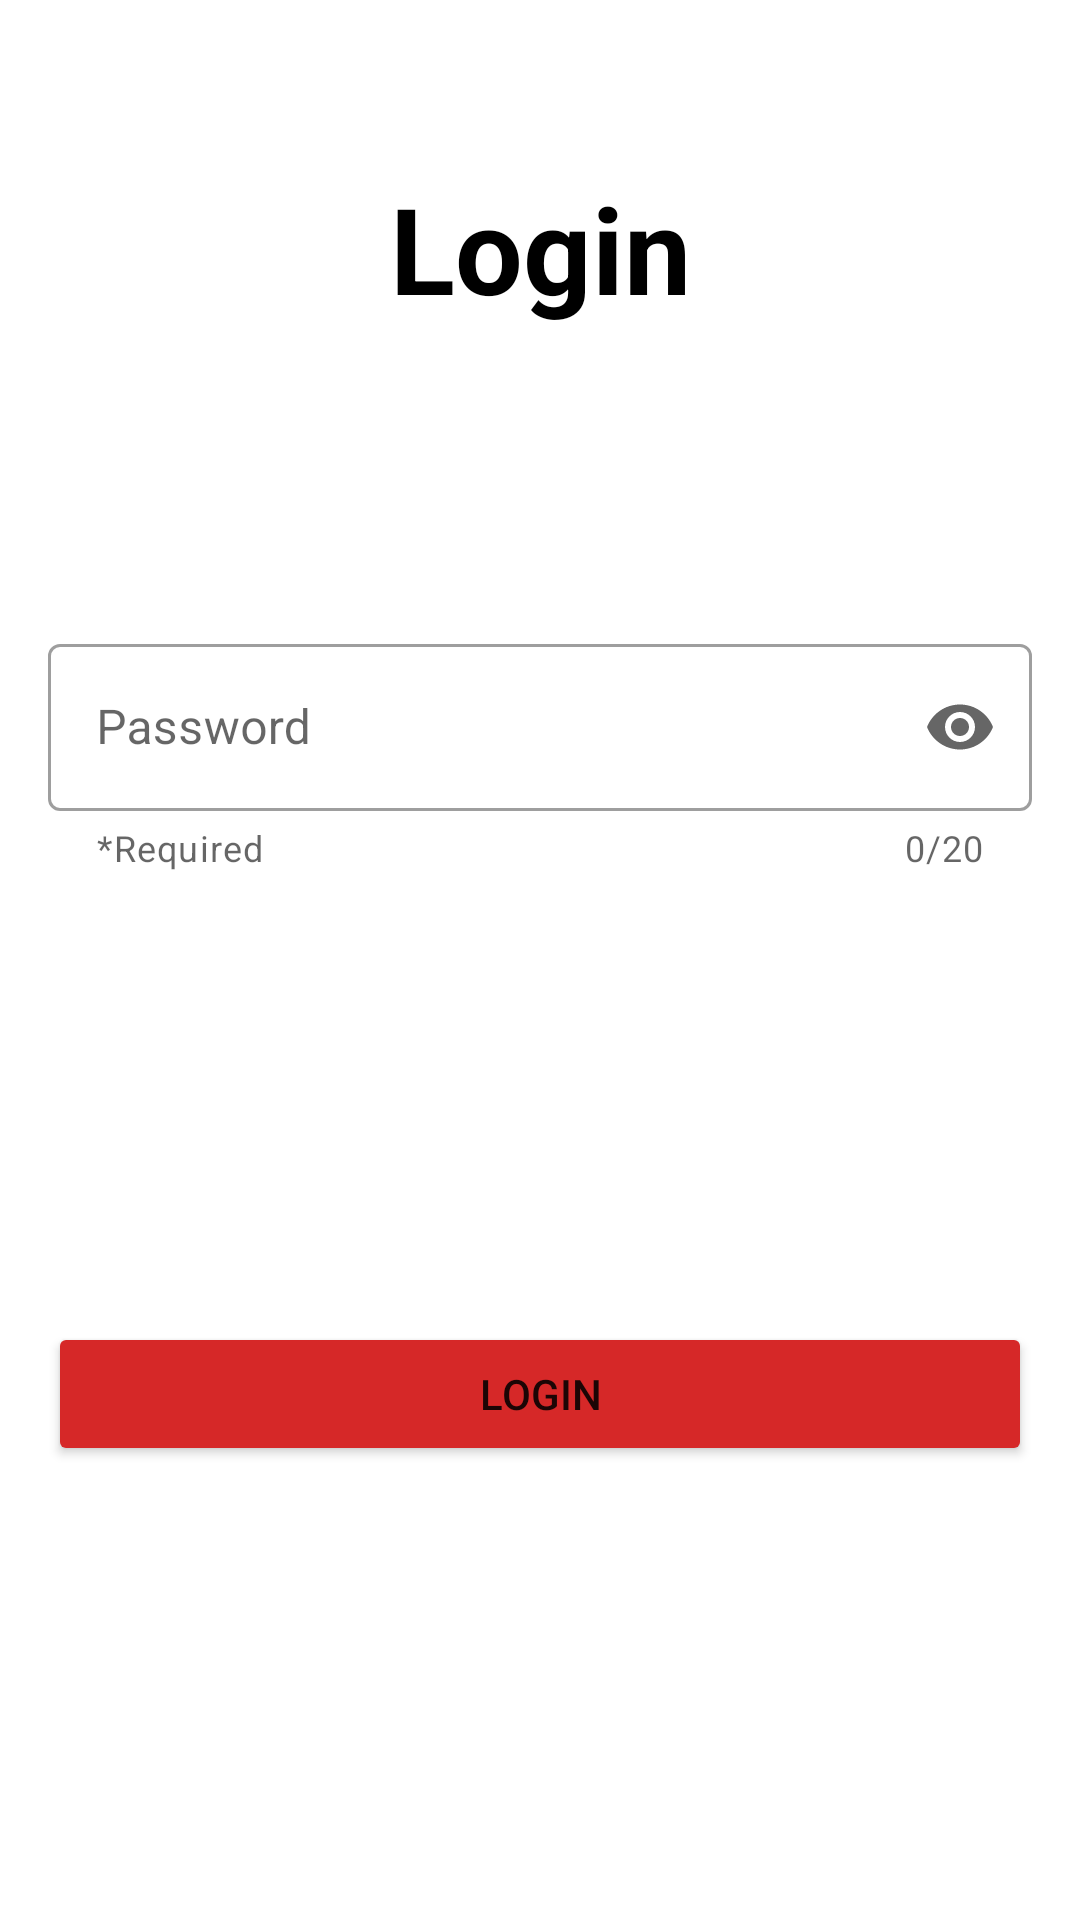

Here is an Android app screen rendered from its layout file. Give the layout XML and the strings, colors and styles it references.
<!-- AndroidManifest.xml: application theme Theme.Note -->
<!-- res/layout/activity_login.xml -->
<?xml version="1.0" encoding="utf-8"?>
<androidx.constraintlayout.widget.ConstraintLayout
    xmlns:android="http://schemas.android.com/apk/res/android"
    xmlns:app="http://schemas.android.com/apk/res-auto"
    xmlns:tools="http://schemas.android.com/tools"
    android:layout_width="match_parent"
    android:layout_height="match_parent"
    android:orientation="vertical"
    android:padding="16dp"
    tools:context=".ui.LoginActivity"
    >

    <LinearLayout
        android:id="@+id/layoutPassWord"
        android:layout_width="match_parent"
        android:layout_height="wrap_content"
        android:orientation="vertical"
        app:layout_constraintEnd_toEndOf="parent"
        app:layout_constraintStart_toStartOf="parent"
        app:layout_constraintTop_toTopOf="parent"
        >

        <TextView
            android:layout_width="match_parent"
            android:layout_height="wrap_content"
            android:layout_marginTop="40dp"
            android:gravity="center"
            android:text="Login"
            android:textColor="@color/black"
            android:textSize="40sp"
            android:textStyle="bold"
            />

        <com.google.android.material.textfield.TextInputLayout
            style="@style/Widget.MaterialComponents.TextInputLayout.OutlinedBox"
            android:layout_width="match_parent"
            android:layout_height="wrap_content"
            android:layout_marginTop="100dp"
            android:hint="Password"
            app:counterEnabled="true"
            app:counterMaxLength="20"
            app:endIconMode="password_toggle"
            app:helperText="*Required"
            app:startIconDrawable="@drawable/ic_baseline_lock_24"
            >

            <com.google.android.material.textfield.TextInputEditText
                android:id="@+id/edtPass"
                android:layout_width="match_parent"
                android:layout_height="wrap_content"
                android:inputType="textPassword"
                android:textColor="@color/black"
                />
        </com.google.android.material.textfield.TextInputLayout>

        <Button
            android:id="@+id/btnLogin"
            android:layout_width="match_parent"
            android:layout_height="wrap_content"
            android:layout_marginTop="150dp"
            android:backgroundTint="#D62828"
            android:text="Login"
            />
    </LinearLayout>

    <ImageView
        android:id="@+id/ivFingerPrinter"
        android:layout_width="60dp"
        android:layout_height="60dp"
        android:layout_marginTop="40dp"
        android:src="@drawable/fingerprint_dialog_fp_icon"
        app:layout_constraintEnd_toEndOf="parent"
        app:layout_constraintStart_toStartOf="parent"
        app:layout_constraintTop_toBottomOf="@id/layoutPassWord"
        />

    <androidx.cardview.widget.CardView
        android:id="@+id/cardView"
        android:layout_width="match_parent"
        android:layout_height="wrap_content"
        android:layout_gravity="center"
        android:layout_margin="32dp"
        android:backgroundTint="@color/white"
        android:elevation="10dp"
        android:visibility="gone"
        app:cardCornerRadius="10dp"
        app:layout_behavior="@string/appbar_scrolling_view_behavior"
        app:layout_constraintBottom_toBottomOf="parent"
        app:layout_constraintEnd_toEndOf="parent"
        app:layout_constraintStart_toStartOf="parent"
        app:layout_constraintTop_toTopOf="parent"
        >

        <TextView
            android:id="@+id/tv_no_note_available"
            android:layout_width="match_parent"
            android:layout_height="wrap_content"
            android:gravity="center"
            android:padding="50dp"
            android:text="@string/password_has_not_set_yet_please_using_biometric_to_login_and_set_pass_word_later"
            android:textColor="@color/black"
            android:textSize="18sp"
            />

    </androidx.cardview.widget.CardView>
</androidx.constraintlayout.widget.ConstraintLayout>
<!-- resources referenced by this layout -->
<resources>
  <string name="password_has_not_set_yet_please_using_biometric_to_login_and_set_pass_word_later">Password has not set yet. Please using Biometric to login and set pass word later.</string>
  <style name="Theme.Note" parent="Theme.MaterialComponents.DayNight.NoActionBar">
          
          <item name="colorPrimary">@color/colorPrimary</item>
          <item name="colorPrimaryVariant">@color/colorPrimary</item>
          <item name="colorOnPrimary">@color/white</item>
          
          <item name="colorSecondary">@color/colorPrimaryDark</item>
          <item name="colorSecondaryVariant">@color/colorPrimaryDark</item>
          <item name="colorOnSecondary">@color/white</item>
          
          <item name="android:statusBarColor" tools:targetApi="l">?attr/colorAccent</item>
          
      </style>
  <!-- not gathered from this repository: default colours our renderer supplied (Android Studio template values) -->
  <color name="black">#FF000000</color>
  <color name="white">#FFFFFFFF</color>
  <color name="colorPrimary">#FF6200EE</color>
  <color name="colorPrimaryDark">#FF3700B3</color>
</resources>
